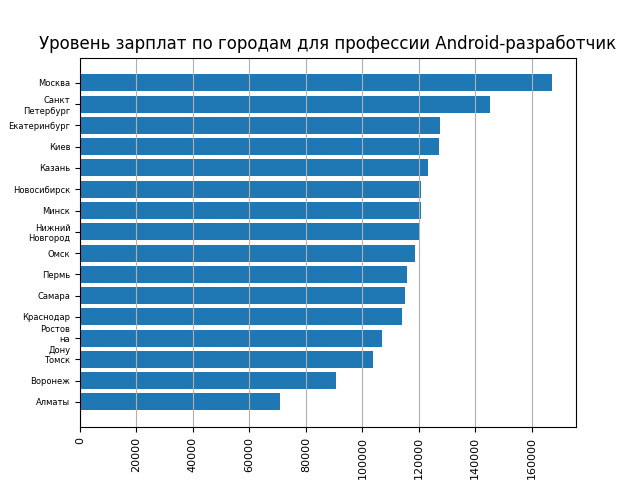

The file beside this chart, header and first rows:
Город, Средний оклад
Москва, 167309
Санкт-Петербург, 145181
Екатеринбург, 127420
Киев, 127073
Казань, 123319
Новосибирск, 120808
Минск, 120726
Нижний Новгород, 120283
Омск, 118683
Пермь, 115900
Самара, 115000
Краснодар, 114197
Ростов-на-Дону, 106891
Томск, 103881
Воронеж, 90808
Алматы, 70719
